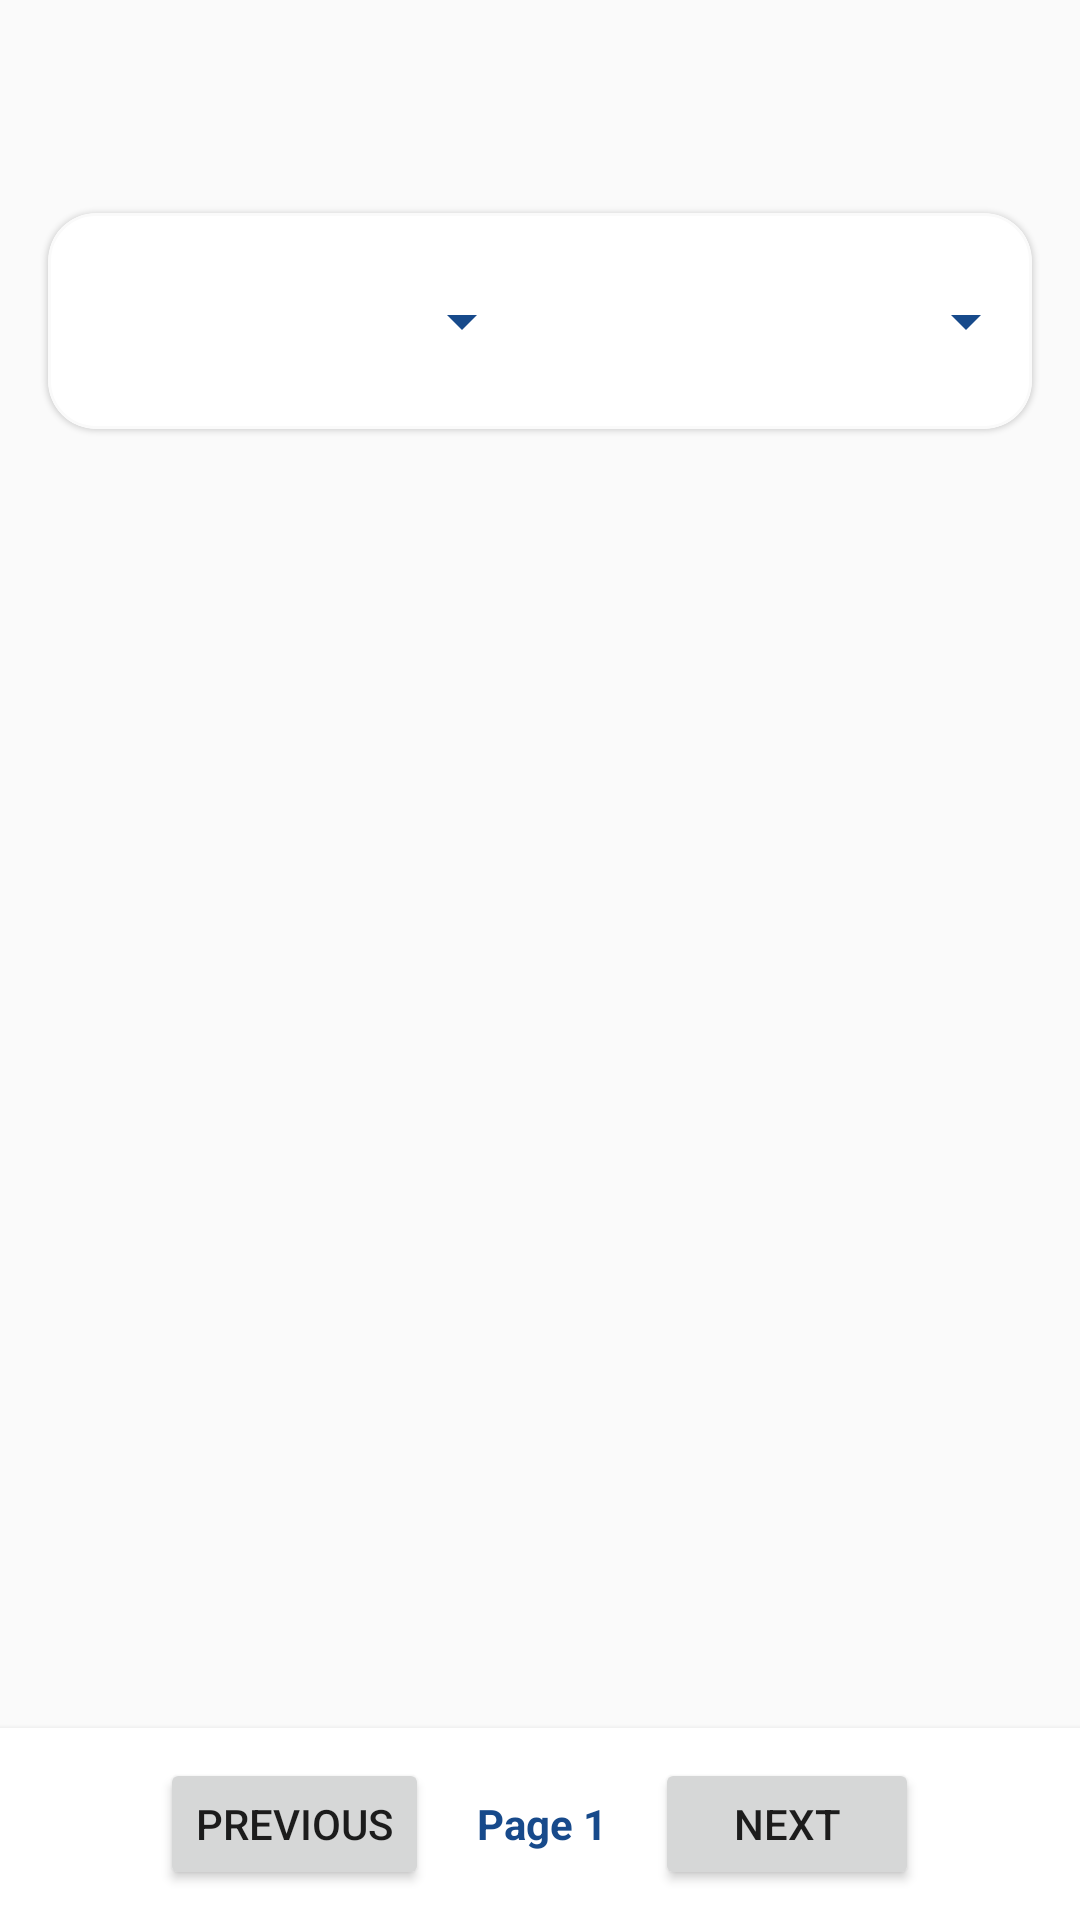

The Android layout XML behind this screen, and the referenced resources:
<!-- AndroidManifest.xml: application theme Theme.HscAcademicSolution -->
<!-- res/layout/fragment_question_list.xml -->
<?xml version="1.0" encoding="utf-8"?>
<LinearLayout
    xmlns:android="http://schemas.android.com/apk/res/android"
    xmlns:app="http://schemas.android.com/apk/res-auto"
    android:layout_width="match_parent"
    android:layout_height="match_parent"
    android:orientation="vertical"
    android:background="@color/surface">

    

    <TextView
        android:id="@+id/pageTitle"
        android:layout_width="match_parent"
        android:layout_height="wrap_content"
        android:paddingStart="24dp"
        android:paddingEnd="24dp"
        android:paddingTop="24dp"
        android:paddingBottom="12dp"
        android:textSize="26sp"
        android:textStyle="bold"
        android:textColor="@color/text_primary"/>

    

    <com.google.android.material.card.MaterialCardView
        android:layout_width="match_parent"
        android:layout_height="wrap_content"
        android:layout_marginStart="16dp"
        android:layout_marginEnd="16dp"
        android:layout_marginBottom="12dp"
        app:cardBackgroundColor="@color/white"
        app:cardCornerRadius="16dp"
        app:cardElevation="1dp"
        app:strokeColor="@color/surface"
        app:strokeWidth="1dp">

        <HorizontalScrollView
            android:layout_width="match_parent"
            android:layout_height="wrap_content"
            android:scrollbars="none"
            android:fillViewport="false">

            <LinearLayout
                android:layout_width="wrap_content"
                android:layout_height="wrap_content"
                android:orientation="horizontal"
                android:gravity="center_vertical"
                android:padding="12dp">

                <Spinner
                    android:id="@+id/typeSpinner"
                    android:layout_width="150dp"
                    android:layout_height="48dp"
                    android:backgroundTint="@color/primary"/>

                <Spinner
                    android:id="@+id/difficultySpinner"
                    android:layout_width="160dp"
                    android:layout_height="48dp"
                    android:layout_marginStart="8dp"
                    android:backgroundTint="@color/primary"/>

                <EditText
                    android:id="@+id/minMarksInput"
                    android:layout_width="90dp"
                    android:layout_height="48dp"
                    android:layout_marginStart="8dp"
                    android:hint="Min"
                    android:inputType="numberDecimal"
                    android:singleLine="true"
                    android:textSize="14sp"
                    android:textColor="@color/text_primary"
                    android:backgroundTint="@color/primary"/>

                <EditText
                    android:id="@+id/maxMarksInput"
                    android:layout_width="90dp"
                    android:layout_height="48dp"
                    android:layout_marginStart="8dp"
                    android:hint="Max"
                    android:inputType="numberDecimal"
                    android:singleLine="true"
                    android:textSize="14sp"
                    android:textColor="@color/text_primary"
                    android:backgroundTint="@color/primary"/>

                <Button
                    android:id="@+id/applyFilterButton"
                    android:layout_width="wrap_content"
                    android:layout_height="48dp"
                    android:layout_marginStart="10dp"
                    android:text="Apply"/>

            </LinearLayout>

        </HorizontalScrollView>

    </com.google.android.material.card.MaterialCardView>

    

    <ProgressBar
        android:id="@+id/catalogProgress"
        android:layout_width="wrap_content"
        android:layout_height="wrap_content"
        android:layout_gravity="center"
        android:layout_margin="12dp"
        android:visibility="gone"/>

    

    <TextView
        android:id="@+id/catalogError"
        android:layout_width="match_parent"
        android:layout_height="wrap_content"
        android:padding="20dp"
        android:textSize="14sp"
        android:textColor="@color/error"
        android:visibility="gone"/>

    

    <TextView
        android:id="@+id/emptyState"
        android:layout_width="match_parent"
        android:layout_height="wrap_content"
        android:padding="24dp"
        android:text="@string/empty_questions"
        android:gravity="center"
        android:textSize="14sp"
        android:textColor="@color/text_secondary"
        android:visibility="gone"/>

    

    <androidx.recyclerview.widget.RecyclerView
        android:id="@+id/questionList"
        android:layout_width="match_parent"
        android:layout_height="0dp"
        android:layout_weight="1"
        android:paddingStart="16dp"
        android:paddingEnd="16dp"
        android:clipToPadding="false"
        android:paddingBottom="8dp"/>

    

    <com.google.android.material.card.MaterialCardView
        android:layout_width="match_parent"
        android:layout_height="wrap_content"
        app:cardBackgroundColor="@color/white"
        app:cardCornerRadius="0dp"
        app:cardElevation="3dp">

        <LinearLayout
            android:layout_width="match_parent"
            android:layout_height="64dp"
            android:gravity="center"
            android:orientation="horizontal"
            android:paddingStart="12dp"
            android:paddingEnd="12dp">

            <Button
                android:id="@+id/prevButton"
                android:layout_width="wrap_content"
                android:layout_height="44dp"
                android:text="Previous"/>

            <TextView
                android:id="@+id/pageLabel"
                android:layout_width="wrap_content"
                android:layout_height="wrap_content"
                android:layout_marginStart="16dp"
                android:layout_marginEnd="16dp"
                android:text="Page 1"
                android:textSize="14sp"
                android:textStyle="bold"
                android:textColor="@color/primary"/>

            <Button
                android:id="@+id/nextButton"
                android:layout_width="wrap_content"
                android:layout_height="44dp"
                android:text="Next"/>

        </LinearLayout>

    </com.google.android.material.card.MaterialCardView>

    <Button
        android:id="@+id/retryButton"
        android:layout_width="wrap_content"
        android:layout_height="wrap_content"
        android:layout_gravity="center_horizontal"
        android:layout_margin="8dp"
        android:text="@string/retry"
        android:visibility="gone"/>

</LinearLayout>
<!-- resources referenced by this layout -->
<resources>
  <color name="error">#B3261E</color>
  <color name="primary">#174A8B</color>
  <color name="surface">#FAFAFA</color>
  <color name="text_primary">#16202A</color>
  <color name="text_secondary">#607080</color>
  <color name="white">#FFFFFF</color>
  <string name="empty_questions">No published questions are available yet.</string>
  <string name="retry">Try again</string>
  <style name="Theme.HscAcademicSolution" parent="Theme.MaterialComponents.DayNight.NoActionBar">
  
          <item name="colorPrimary">@color/primary</item>
          <item name="colorPrimaryVariant">@color/primary_dark</item>
          <item name="colorSecondary">@color/secondary</item>
          <item name="colorSecondaryVariant">@color/secondary</item>
  
          <item name="colorControlActivated">@color/primary</item>
          <item name="colorControlHighlight">@color/secondary</item>
  
          <item name="android:colorAccent">@color/primary</item>
  
          <item name="android:windowBackground">@color/surface</item>
  
      </style>
  <color name="primary_dark">#103761</color>
  <color name="secondary">#18A999</color>
</resources>
